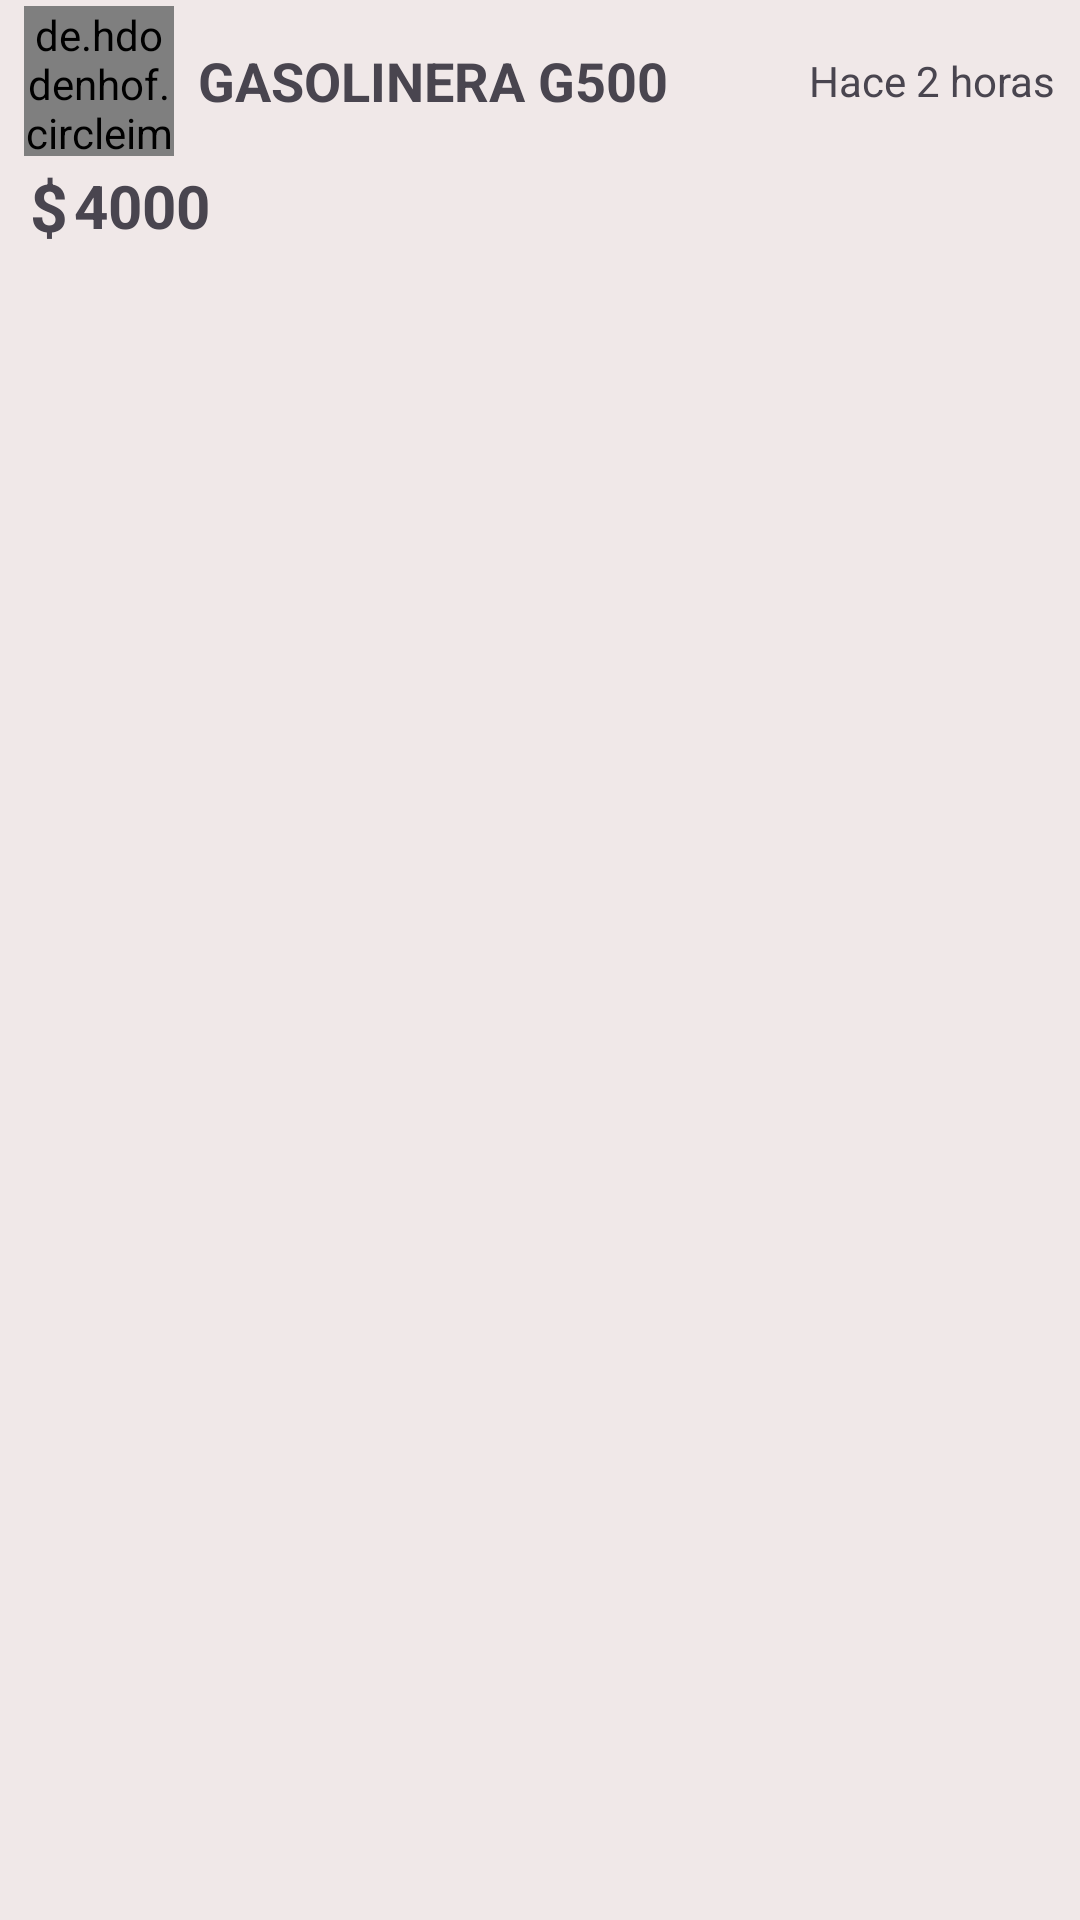

The Android layout XML behind this screen, and the referenced resources:
<!-- AndroidManifest.xml: application theme Theme.BankApplication -->
<!-- res/layout/movements_item_view.xml -->
<?xml version="1.0" encoding="utf-8"?>
<LinearLayout xmlns:android="http://schemas.android.com/apk/res/android"
    android:layout_width="match_parent"
    android:layout_height="wrap_content"
    xmlns:tools="http://schemas.android.com/tools"
    android:orientation="vertical"
    android:layout_margin="6dp"
    android:background="@color/list_movement">

    <LinearLayout
        android:layout_width="match_parent"
        android:layout_height="wrap_content"
        android:orientation="horizontal"
        android:paddingHorizontal="8dp"
        android:paddingVertical="2dp"
        android:gravity="center">

        <de.hdodenhof.circleimageview.CircleImageView
            android:id="@+id/movement_image"
            android:layout_width="50dp"
            android:layout_height="50dp"
            tools:background="@mipmap/ic_launcher_round"/>

        <TextView
            android:id="@+id/movement_name"
            android:layout_width="wrap_content"
            android:layout_height="wrap_content"
            android:text="GASOLINERA G500"
            android:textSize="18dp"
            android:layout_weight="1"
            android:textStyle="bold"
            android:layout_marginStart="8dp"/>

        <TextView
            android:id="@+id/movement_timestap"
            android:layout_width="wrap_content"
            android:textSize="14dp"
            android:layout_height="wrap_content"
            android:text="Hace 2 horas"/>

    </LinearLayout>



    <LinearLayout
        android:layout_width="match_parent"
        android:layout_height="wrap_content"
        android:orientation="horizontal"
        android:paddingHorizontal="8dp"
        android:paddingBottom="8dp"
        android:gravity="center">

        <TextView
            android:layout_width="wrap_content"
            android:layout_height="wrap_content"
            android:text="$"
            android:textSize="22dp"
            android:textStyle="bold"
            android:layout_marginStart="2dp"/>

        <TextView
            android:id="@+id/movement_pay"
            android:layout_width="wrap_content"
            android:layout_height="wrap_content"
            android:text="4000"
            android:textSize="20dp"
            android:textStyle="bold"
            android:layout_marginStart="2dp"/>

        <TextView
            android:id="@+id/movement_approved"
            android:layout_width="match_parent"
            android:layout_height="wrap_content"
            android:layout_marginStart="4dp"
            android:maxLines="4"
            android:textStyle="bold"
            android:textSize="20dp"
            android:ellipsize="end"
            android:textColor="@color/red"
            tools:text="Aprobado"/>

    </LinearLayout>

</LinearLayout>
<!-- resources referenced by this layout -->
<resources>
  <color name="list_movement">#F0E8E8</color>
  <color name="red">#EA4242</color>
  <style name="Theme.BankApplication" parent="Base.Theme.BankApplication" />
  <style name="Base.Theme.BankApplication" parent="Theme.Material3.DayNight.NoActionBar">
          
          
          <item name="colorPrimary">@color/my_light_primary</item>
      </style>
  <color name="my_light_primary">#F35656</color>
</resources>
